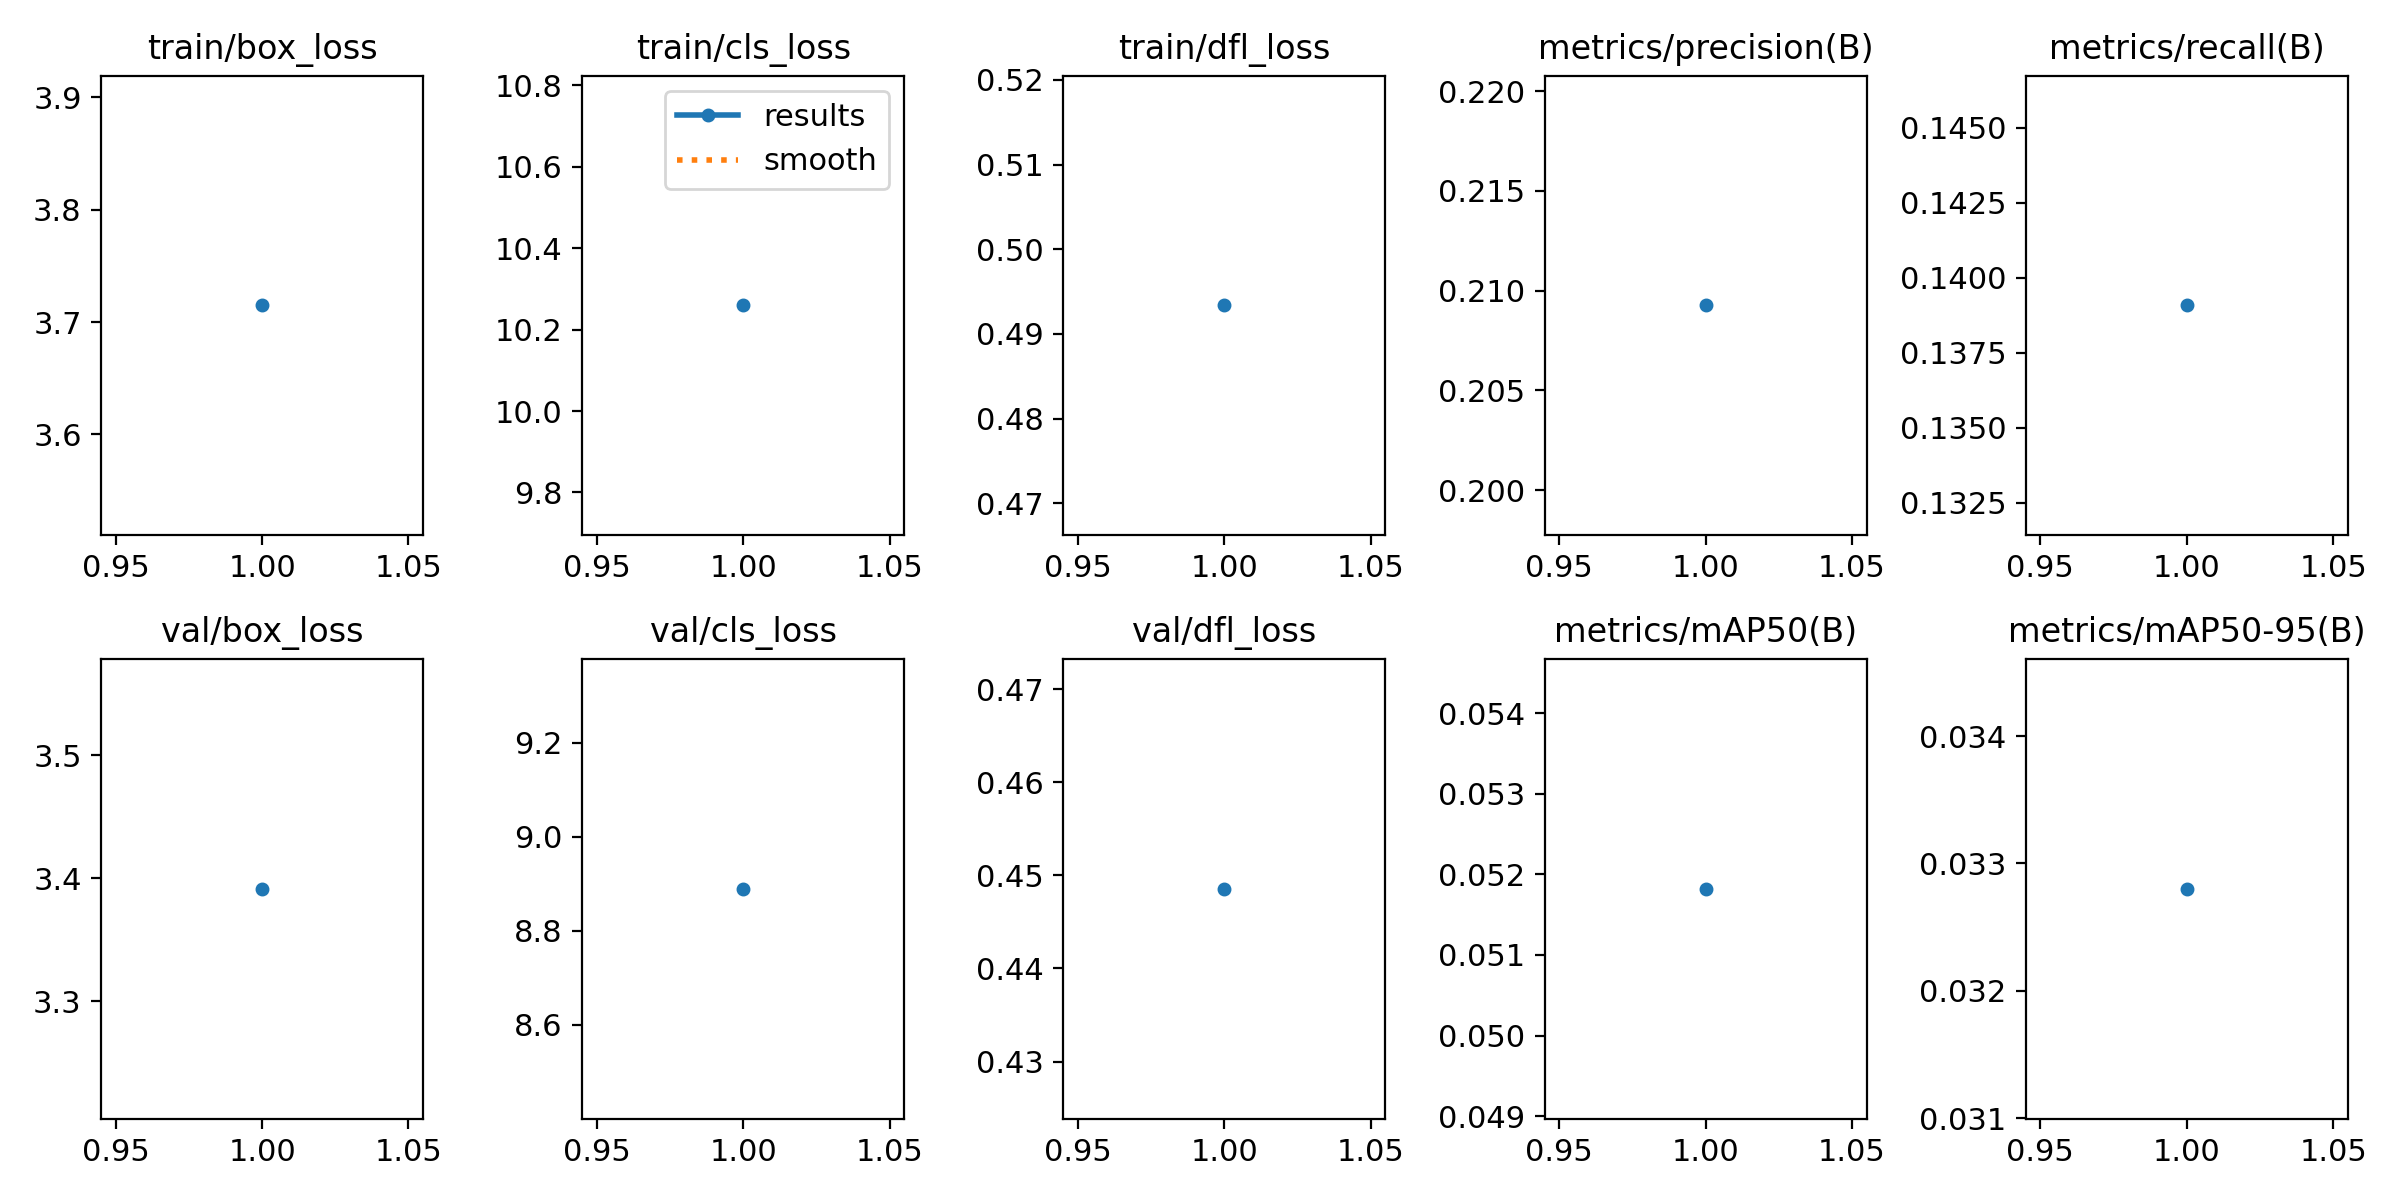

Data behind this chart, as committed beside it:
epoch, time, train/box_loss, train/cls_loss, train/dfl_loss, metrics/precision(B), metrics/recall(B), metrics/mAP50(B), metrics/mAP50-95(B), val/box_loss, val/cls_loss, val/dfl_loss, lr/pg0, lr/pg1, lr/pg2
1, 89.89, 3.715, 10.26, 0.4934, 0.2093, 0.1391, 0.05182, 0.0328, 3.391, 8.889, 0.4486, 0.0003685, 0.0003685, 0.0003685
